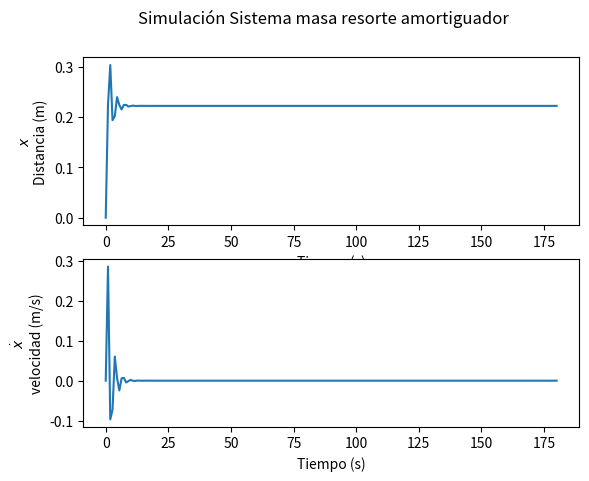

The matplotlib source for this figure:
import numpy as np
from matplotlib import pyplot as plt
from scipy.integrate import odeint


def derivada(x_vector, t_, k_, b_,m_, F_):
    return x_vector[1], - (k_ / m_) * x_vector[0] - (b_ / m_) * x_vector[1] + (1 / m_) * F_


# Definimos las constantes
m = 10          # Masa del sistema 10 kg
k = 45           # Constante del resorte 1 N/m
b = 11           # Constante del amortiguador 1 N s/m
F = 10          # Fuerza 10 N

# Simulación
tiempo =np.linspace(0, 180, 200)
x_iniciales = (0, 0) # Condiciones iniciales del modelo
x_solución = odeint(derivada, x_iniciales, tiempo, args=(k, b, m, F))

fig , axs = plt. subplots(2)
fig.suptitle("Simulación Sistema masa resorte amortiguador")
axs[0].plot(tiempo, x_solución[:, 0])       # Indica la posición
axs[1].plot(tiempo, x_solución[:, 1])       # indica la velocidad
axs[0].set(xlabel="Tiempo (s)")
axs[0].set(ylabel=r"$x$"+"\n"+"Distancia (m)")
axs[1].set(xlabel="Tiempo (s)")
axs[1].set(ylabel=r"$\dot{x}$"+"\n"+"velocidad (m/s)")
plt.show()